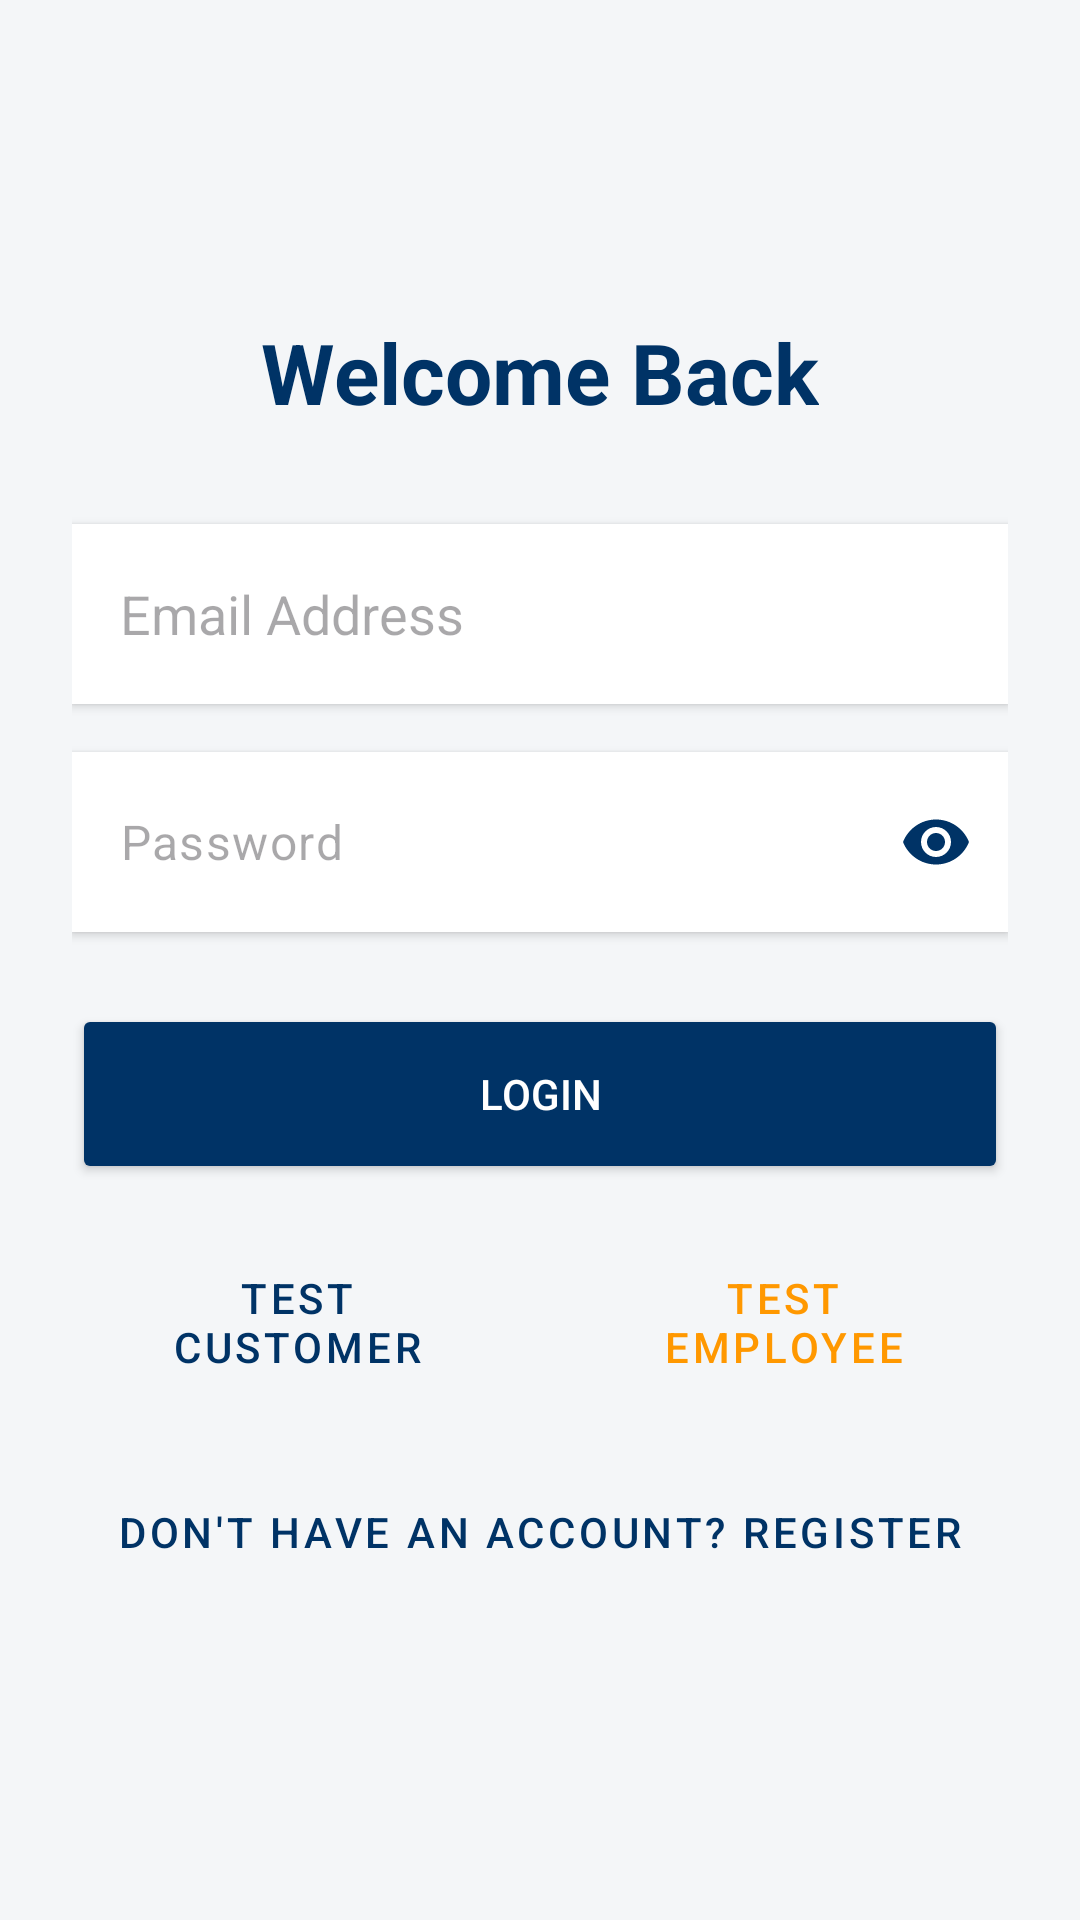

Reconstruct the res/layout file that produces this screen, plus the resources it refers to.
<!-- AndroidManifest.xml: application theme Theme.PrintIt -->
<!-- res/layout/activity_login.xml -->
<?xml version="1.0" encoding="utf-8"?>
<LinearLayout xmlns:android="http://schemas.android.com/apk/res/android"
    xmlns:app="http://schemas.android.com/apk/res-auto"
    android:layout_width="match_parent"
    android:layout_height="match_parent"
    android:orientation="vertical"
    android:padding="24dp"
    android:gravity="center"
    android:background="@color/caicon_grey_background">

    <TextView
        android:layout_width="wrap_content"
        android:layout_height="wrap_content"
        android:text="Welcome Back"
        android:textSize="28sp"
        android:textStyle="bold"
        android:textColor="@color/caicon_blue_primary"
        android:layout_marginBottom="32dp"/>

    <EditText
        android:id="@+id/et_email"
        android:layout_width="match_parent"
        android:layout_height="60dp"
        android:hint="Email Address"
        android:inputType="textEmailAddress"
        android:background="@color/white"
        android:textColor="@color/black"
        android:padding="16dp"
        android:layout_marginBottom="16dp"
        android:elevation="2dp"/>

    <com.google.android.material.textfield.TextInputLayout
        android:layout_width="match_parent"
        android:layout_height="60dp"
        android:layout_marginBottom="24dp"
        android:elevation="2dp"
        android:background="@color/white"
        app:hintEnabled="false"
        app:endIconMode="password_toggle"
        app:endIconTint="@color/caicon_blue_primary">

        <com.google.android.material.textfield.TextInputEditText
            android:id="@+id/et_password"
            android:layout_width="match_parent"
            android:layout_height="match_parent"
            android:hint="Password"
            android:inputType="textPassword"
            android:background="@android:color/transparent"
            android:textColor="@color/black"
            android:padding="16dp" />

    </com.google.android.material.textfield.TextInputLayout>

    <Button
        android:id="@+id/btn_login"
        android:layout_width="match_parent"
        android:layout_height="60dp"
        android:text="Login"
        android:textColor="@color/white"
        android:backgroundTint="@color/caicon_blue_primary"
        app:cornerRadius="12dp"
        android:layout_marginBottom="16dp"/>

    <LinearLayout
        android:layout_width="match_parent"
        android:layout_height="wrap_content"
        android:orientation="horizontal"
        android:layout_marginBottom="16dp"
        android:weightSum="2">

        <Button
            android:id="@+id/btn_test_customer"
            style="@style/Widget.MaterialComponents.Button.OutlinedButton"
            android:layout_width="0dp"
            android:layout_height="60dp"
            android:layout_weight="1"
            android:layout_marginEnd="6dp"
            android:text="Test Customer"
            android:textColor="@color/caicon_blue_primary"
            app:strokeColor="@color/caicon_blue_primary"
            app:cornerRadius="12dp"/>

        <Button
            android:id="@+id/btn_test_employee"
            style="@style/Widget.MaterialComponents.Button.OutlinedButton"
            android:layout_width="0dp"
            android:layout_height="60dp"
            android:layout_weight="1"
            android:layout_marginStart="6dp"
            android:text="Test Employee"
            android:textColor="#FF9800"
            app:strokeColor="#FF9800"
            app:cornerRadius="12dp"/>
    </LinearLayout>

    <Button
        android:id="@+id/btn_register"
        style="@style/Widget.MaterialComponents.Button.TextButton"
        android:layout_width="match_parent"
        android:layout_height="wrap_content"
        android:text="Don't have an account? Register"
        android:textColor="@color/caicon_blue_primary"/>

</LinearLayout>
<!-- resources referenced by this layout -->
<resources>
  <color name="black">#000000</color>
  <color name="caicon_blue_primary">#003366</color>
  <color name="caicon_grey_background">#F4F6F8</color>
  <color name="white">#FFFFFF</color>
  <style name="Theme.PrintIt" parent="Base.Theme.PrintIt" />
  <style name="Base.Theme.PrintIt" parent="Theme.Material3.DayNight.NoActionBar">
          <item name="colorPrimary">@color/caicon_blue_primary</item>
          <item name="colorPrimaryVariant">@color/caicon_blue_primary</item>
  
          <item name="android:statusBarColor">@color/caicon_blue_primary</item>
          <item name="android:windowSplashScreenBackground" tools:targetApi="31">@color/caicon_blue_primary</item>
          <item name="android:windowBackground">@color/caicon_blue_primary</item>
  
          <item name="colorControlActivated">@color/caicon_blue_primary</item>
      </style>
</resources>
